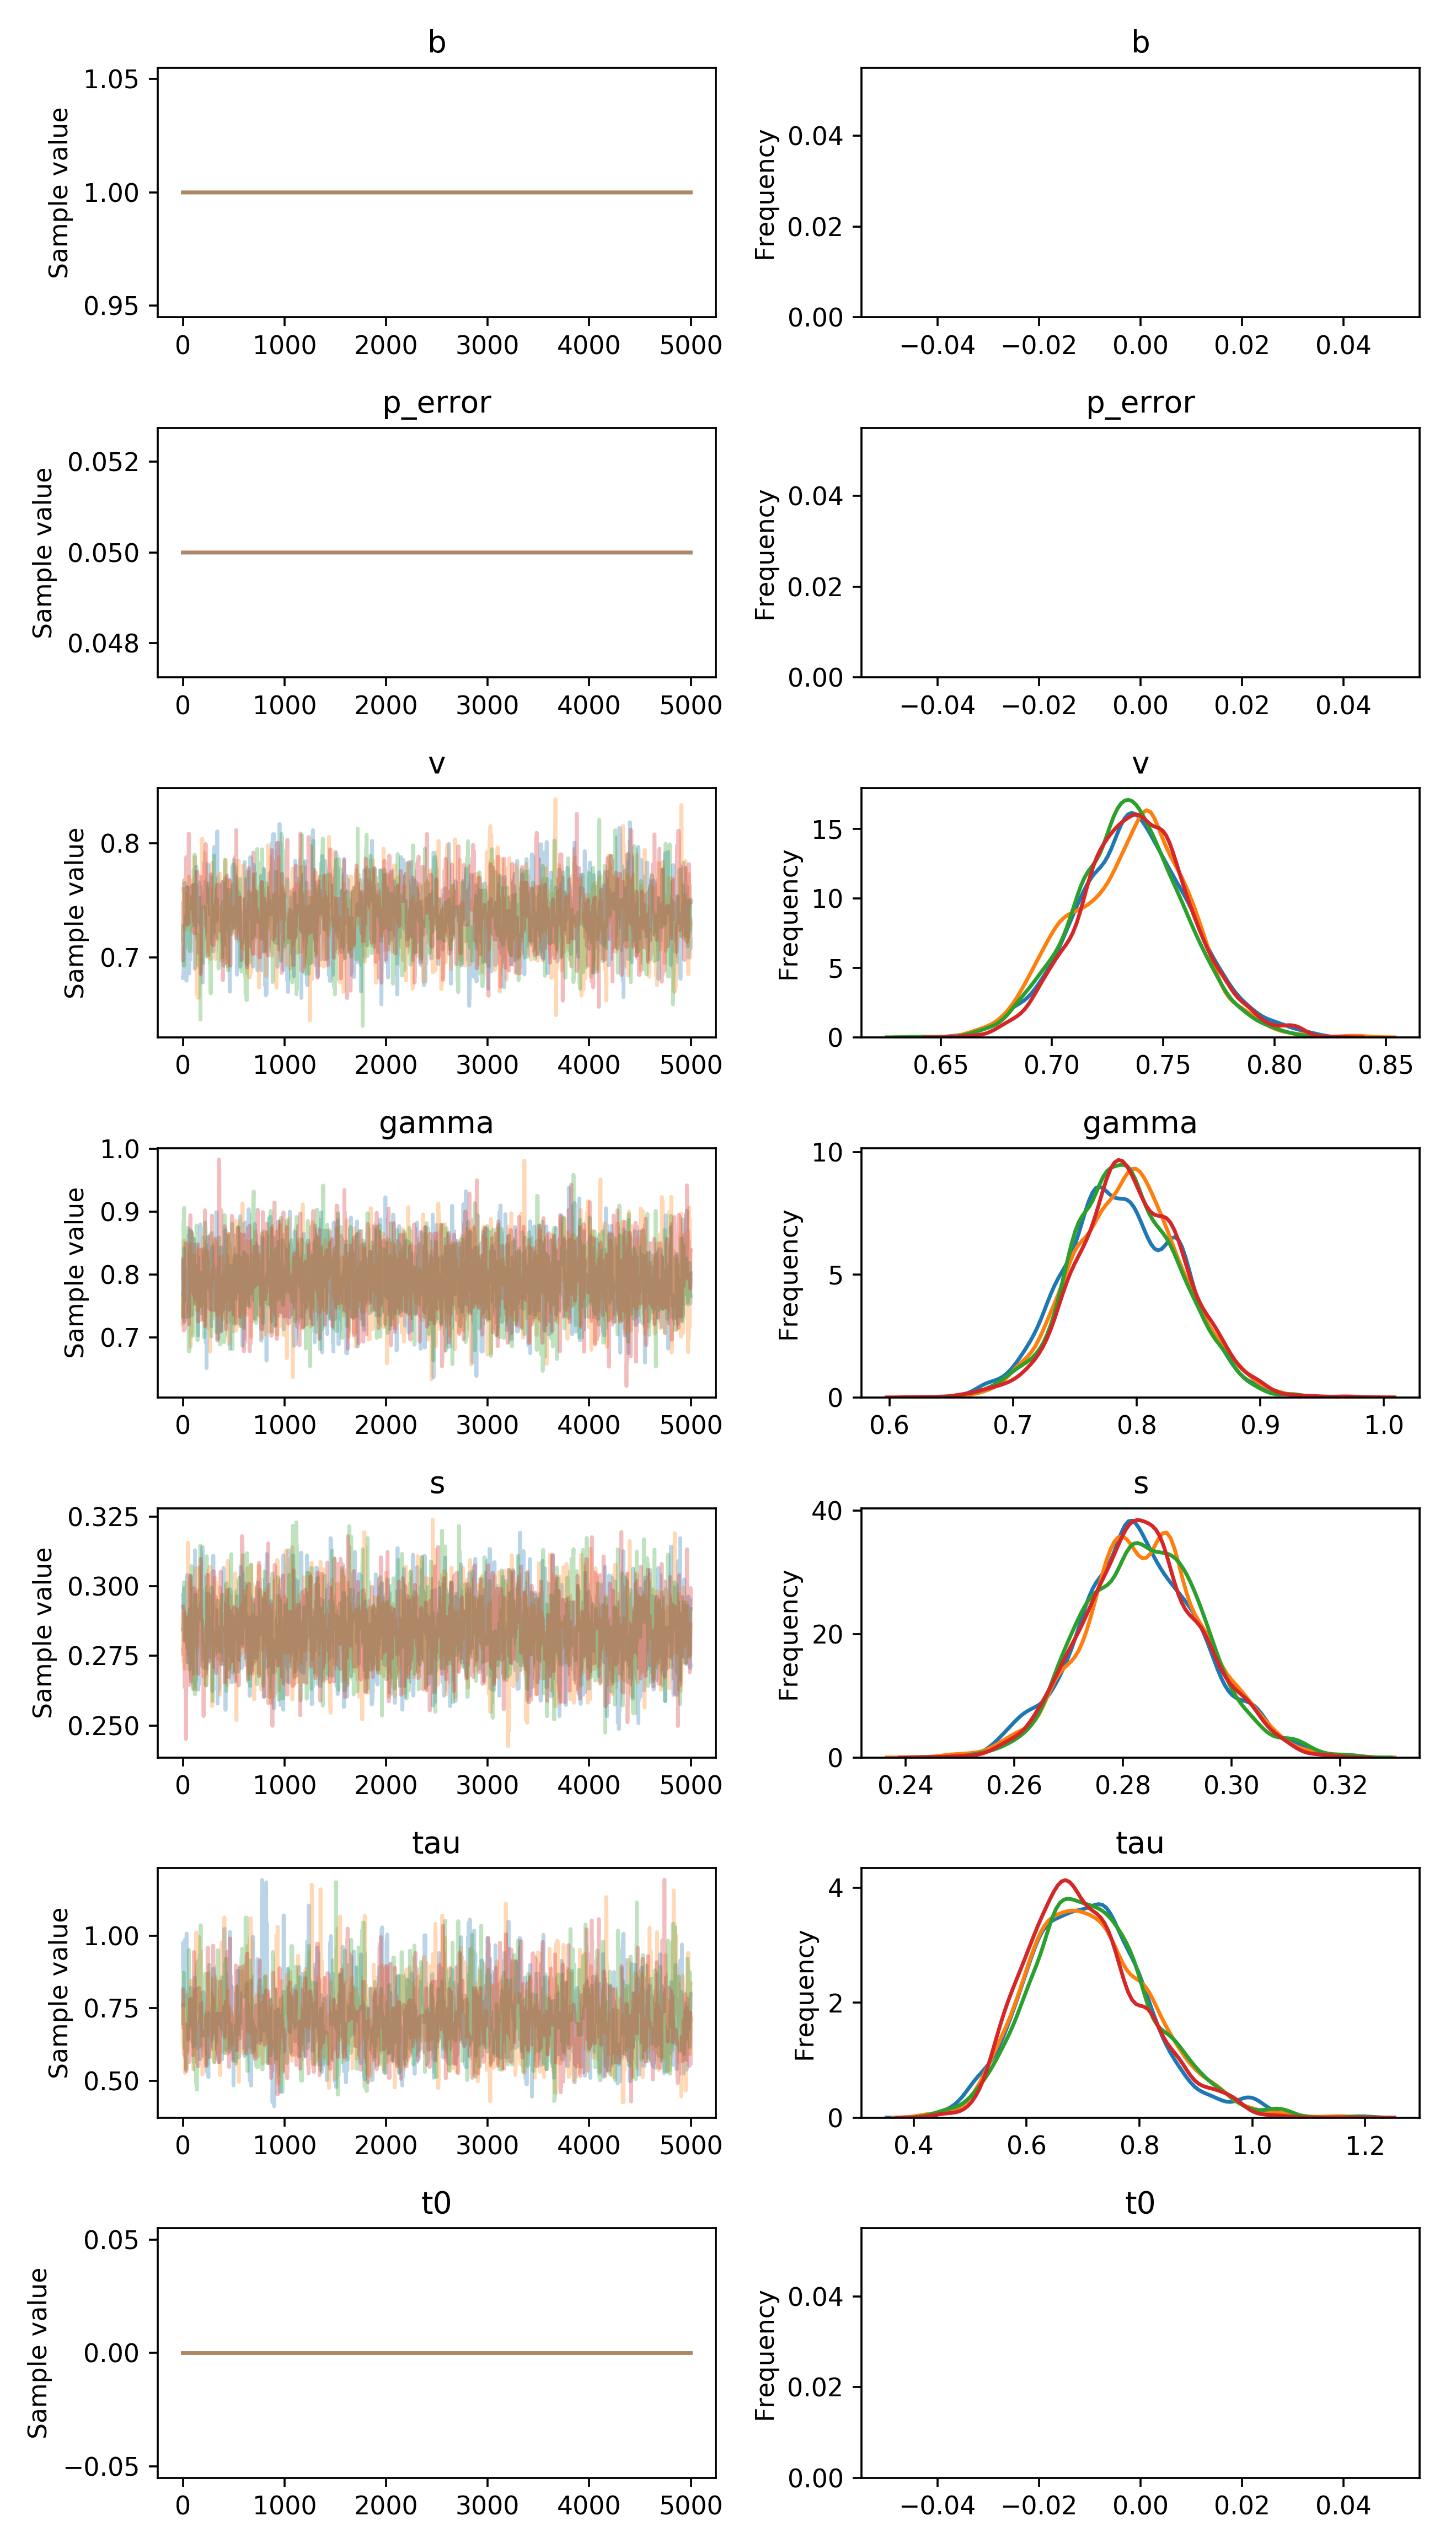

The file beside this chart, header and first rows:
, b, p_error, v__0_0, gamma__0_0, s__0_0, tau__0_0, t0__0_0
0, 1.0, 0.05, 0.6818, 0.7695, 0.2969, 0.974, 0.0
1, 1.0, 0.05, 0.6818, 0.7695, 0.2969, 0.974, 0.0
2, 1.0, 0.05, 0.6818, 0.7695, 0.2969, 0.878, 0.0
3, 1.0, 0.05, 0.6818, 0.7695, 0.2932, 0.878, 0.0
4, 1.0, 0.05, 0.6843, 0.7695, 0.2932, 0.878, 0.0
5, 1.0, 0.05, 0.6843, 0.7695, 0.2932, 0.878, 0.0
6, 1.0, 0.05, 0.6843, 0.7695, 0.2932, 0.878, 0.0
7, 1.0, 0.05, 0.6943, 0.7695, 0.2932, 0.878, 0.0
8, 1.0, 0.05, 0.6943, 0.7695, 0.292, 0.878, 0.0
9, 1.0, 0.05, 0.6943, 0.8418, 0.2932, 0.878, 0.0
10, 1.0, 0.05, 0.6943, 0.8418, 0.2932, 0.878, 0.0
11, 1.0, 0.05, 0.6985, 0.8418, 0.2932, 0.759, 0.0
12, 1.0, 0.05, 0.6985, 0.8418, 0.2932, 0.759, 0.0
13, 1.0, 0.05, 0.6985, 0.7254, 0.2994, 0.759, 0.0
14, 1.0, 0.05, 0.7086, 0.7254, 0.2994, 0.762, 0.0
15, 1.0, 0.05, 0.7086, 0.7254, 0.2926, 0.762, 0.0
16, 1.0, 0.05, 0.6917, 0.7573, 0.2926, 0.762, 0.0
17, 1.0, 0.05, 0.6917, 0.7573, 0.2926, 0.9128, 0.0
18, 1.0, 0.05, 0.6917, 0.7573, 0.2926, 0.9849, 0.0
19, 1.0, 0.05, 0.6917, 0.7573, 0.2926, 0.9849, 0.0
20, 1.0, 0.05, 0.7083, 0.7573, 0.2926, 0.9849, 0.0
21, 1.0, 0.05, 0.6823, 0.7573, 0.2926, 0.9849, 0.0
22, 1.0, 0.05, 0.6851, 0.7573, 0.2926, 0.8694, 0.0
23, 1.0, 0.05, 0.7227, 0.7573, 0.2926, 0.8694, 0.0
24, 1.0, 0.05, 0.729, 0.7573, 0.2888, 0.8694, 0.0
25, 1.0, 0.05, 0.7107, 0.7573, 0.2805, 0.8694, 0.0
26, 1.0, 0.05, 0.699, 0.7573, 0.2827, 0.8694, 0.0
27, 1.0, 0.05, 0.7355, 0.7573, 0.2827, 0.7955, 0.0
28, 1.0, 0.05, 0.7355, 0.7573, 0.286, 0.7955, 0.0
29, 1.0, 0.05, 0.7355, 0.7573, 0.2972, 0.8551, 0.0
30, 1.0, 0.05, 0.7355, 0.7573, 0.2972, 0.8551, 0.0
31, 1.0, 0.05, 0.7366, 0.7573, 0.2972, 0.8551, 0.0
32, 1.0, 0.05, 0.7147, 0.7573, 0.2972, 0.7797, 0.0
33, 1.0, 0.05, 0.6949, 0.7573, 0.2972, 0.7689, 0.0
34, 1.0, 0.05, 0.6794, 0.7573, 0.2972, 0.9884, 0.0
35, 1.0, 0.05, 0.6794, 0.7573, 0.2972, 0.9884, 0.0
36, 1.0, 0.05, 0.6794, 0.7573, 0.2972, 1.008, 0.0
37, 1.0, 0.05, 0.7174, 0.7463, 0.2972, 1.008, 0.0
38, 1.0, 0.05, 0.7228, 0.8042, 0.3031, 1.005, 0.0
39, 1.0, 0.05, 0.7228, 0.8042, 0.2947, 0.7812, 0.0
40, 1.0, 0.05, 0.7228, 0.8042, 0.2947, 0.7812, 0.0
41, 1.0, 0.05, 0.7228, 0.8042, 0.2947, 0.7812, 0.0
42, 1.0, 0.05, 0.7617, 0.8042, 0.304, 0.7618, 0.0
43, 1.0, 0.05, 0.6973, 0.7329, 0.304, 0.7618, 0.0
44, 1.0, 0.05, 0.6973, 0.7329, 0.2901, 0.803, 0.0
45, 1.0, 0.05, 0.6973, 0.7329, 0.2901, 0.803, 0.0
46, 1.0, 0.05, 0.7399, 0.7329, 0.2727, 0.803, 0.0
47, 1.0, 0.05, 0.7399, 0.7329, 0.2727, 0.803, 0.0
48, 1.0, 0.05, 0.7399, 0.7329, 0.2893, 0.803, 0.0
49, 1.0, 0.05, 0.7302, 0.7769, 0.2893, 0.803, 0.0
50, 1.0, 0.05, 0.7246, 0.7769, 0.2893, 0.697, 0.0
51, 1.0, 0.05, 0.7246, 0.7769, 0.2893, 0.697, 0.0
52, 1.0, 0.05, 0.7463, 0.7769, 0.2855, 0.697, 0.0
53, 1.0, 0.05, 0.7463, 0.7769, 0.2953, 0.697, 0.0
54, 1.0, 0.05, 0.7463, 0.7769, 0.2944, 0.697, 0.0
55, 1.0, 0.05, 0.7463, 0.8092, 0.2868, 0.6421, 0.0
56, 1.0, 0.05, 0.7009, 0.8092, 0.2868, 0.8013, 0.0
57, 1.0, 0.05, 0.7009, 0.8187, 0.2852, 0.8013, 0.0
58, 1.0, 0.05, 0.6866, 0.8631, 0.2852, 0.8013, 0.0
59, 1.0, 0.05, 0.6858, 0.8631, 0.3006, 0.8013, 0.0
... 19,940 more rows
